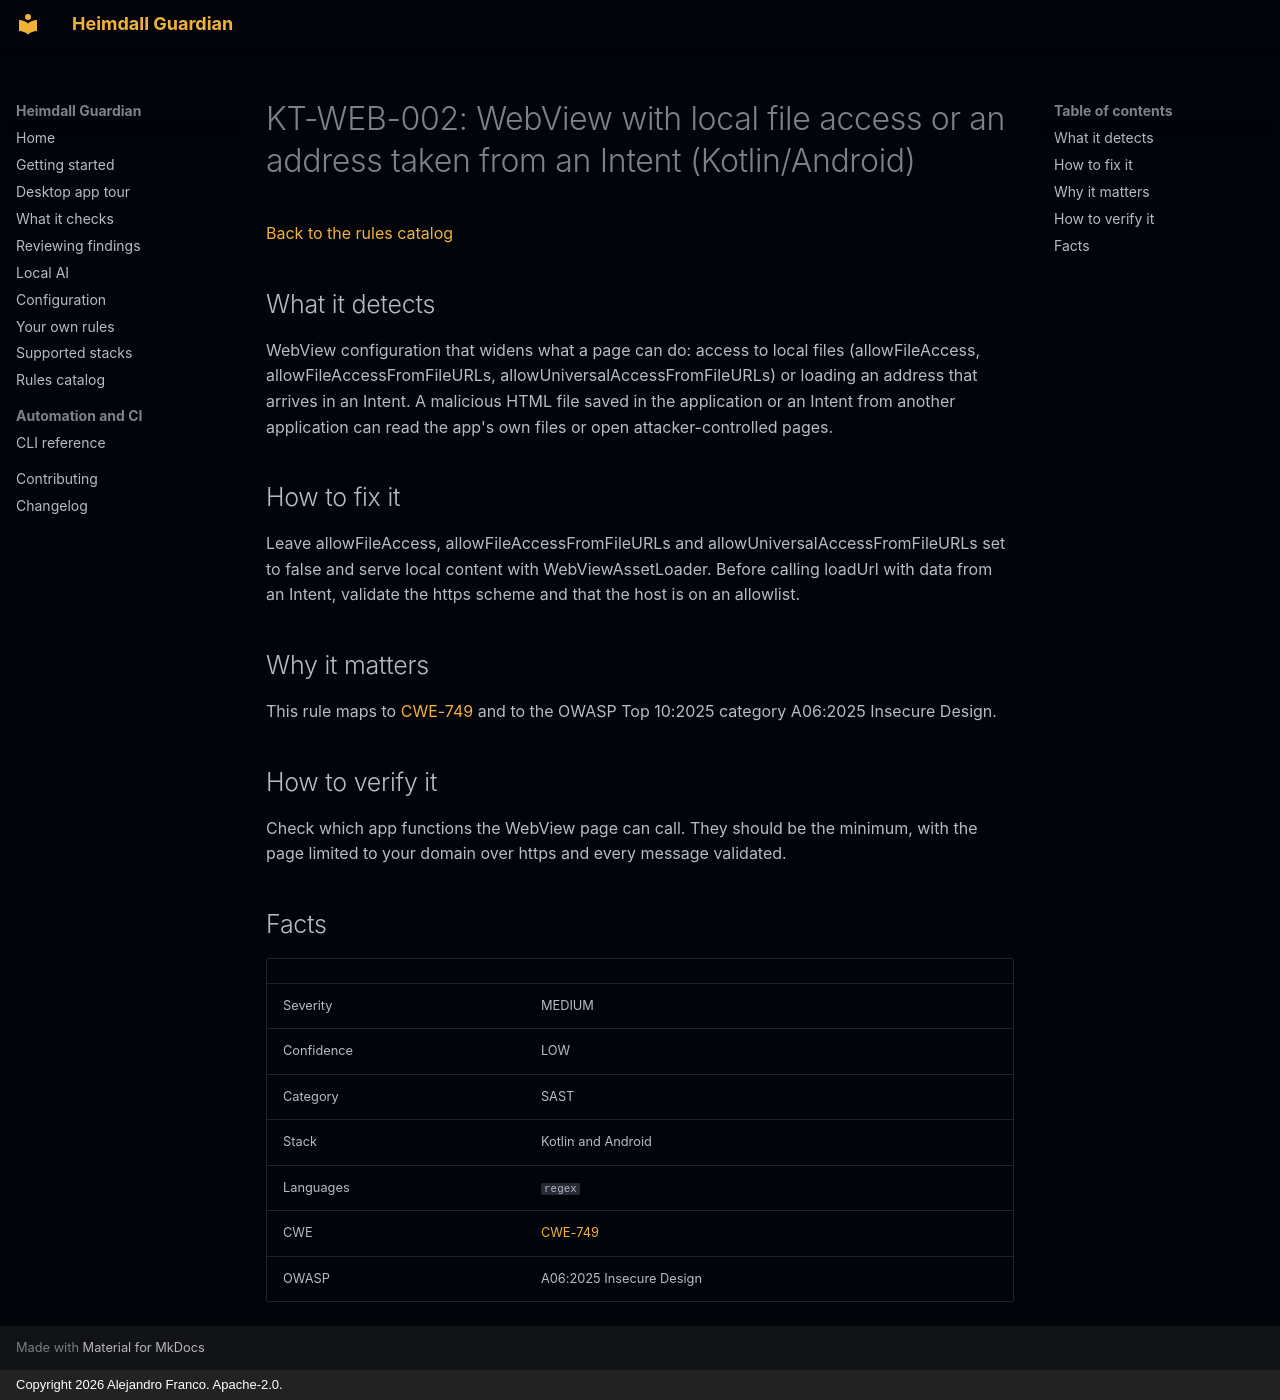

repository: jafrancov/heimdall-guardian · page: rules/KT-WEB-002/index.html · generator: mkdocs · copyright: Copyright 2026 Alejandro Franco. Apache-2.0.

# KT-WEB-002: WebView with local file access or an address taken from an Intent (Kotlin/Android)

[Back to the rules catalog](index.md)

## What it detects

WebView configuration that widens what a page can do: access to local files (allowFileAccess, allowFileAccessFromFileURLs, allowUniversalAccessFromFileURLs) or loading an address that arrives in an Intent. A malicious HTML file saved in the application or an Intent from another application can read the app's own files or open attacker-controlled pages.

## How to fix it

Leave allowFileAccess, allowFileAccessFromFileURLs and allowUniversalAccessFromFileURLs set to false and serve local content with WebViewAssetLoader. Before calling loadUrl with data from an Intent, validate the https scheme and that the host is on an allowlist.

## Why it matters

This rule maps to [CWE-749](https://cwe.mitre.org/data/definitions/749.html) and to the OWASP Top 10:2025 category A06:2025 Insecure Design.

## How to verify it

Check which app functions the WebView page can call. They should be the minimum, with the page limited to your domain over https and every message validated.

## Facts

| | |
|---|---|
| Severity | MEDIUM |
| Confidence | LOW |
| Category | SAST |
| Stack | Kotlin and Android |
| Languages | `regex` |
| CWE | [CWE-749](https://cwe.mitre.org/data/definitions/749.html) |
| OWASP | A06:2025 Insecure Design |
